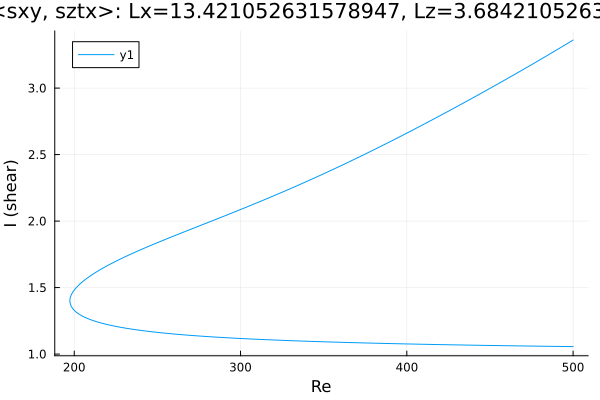

The data file committed next to this chart (first rows):
Re, shear
500.0, 3.361
498.8, 3.352
497.4, 3.341
496, 3.331
494.6, 3.32
493.2, 3.31
491.7, 3.299
490.3, 3.288
488.9, 3.278
487.5, 3.267
486.1, 3.257
484.7, 3.247
483.3, 3.236
481.8, 3.226
480.4, 3.215
479, 3.205
477.6, 3.195
476.2, 3.184
474.8, 3.174
473.4, 3.164
471.9, 3.154
470.5, 3.144
469.1, 3.133
467.7, 3.123
466.3, 3.113
464.9, 3.103
463.5, 3.093
462, 3.083
460.6, 3.073
459.2, 3.063
457.8, 3.053
456.4, 3.043
455, 3.033
453.6, 3.023
452.1, 3.013
450.7, 3.003
449.3, 2.993
447.9, 2.983
446.5, 2.973
445.1, 2.964
443.7, 2.954
442.2, 2.944
440.8, 2.934
439.4, 2.924
438, 2.915
436.6, 2.905
435.2, 2.895
433.8, 2.886
432.3, 2.876
430.9, 2.866
429.5, 2.857
428.1, 2.847
426.7, 2.838
425.3, 2.828
423.9, 2.819
422.4, 2.809
421, 2.8
419.6, 2.79
418.2, 2.781
416.8, 2.771
... 435 more rows
